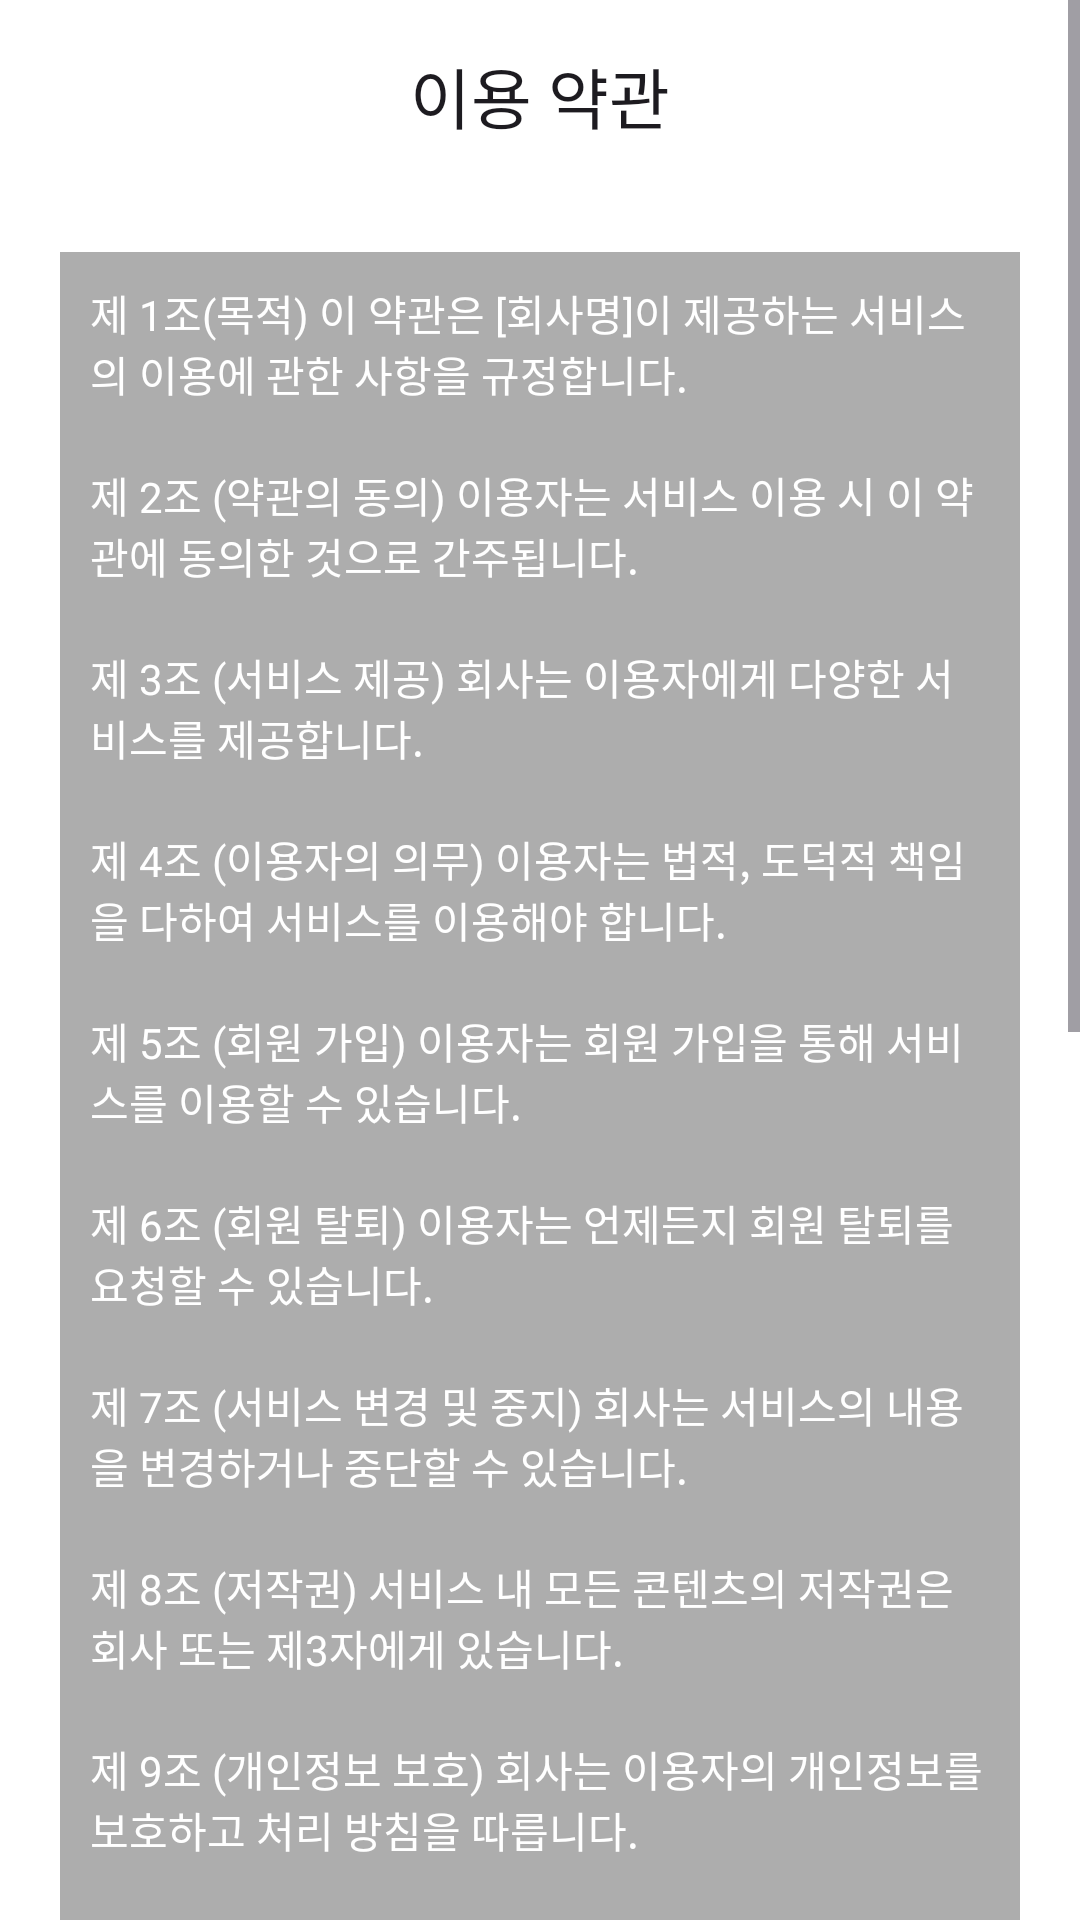

Produce the Android XML layout that renders to this screen, including the resource entries it uses.
<!-- AndroidManifest.xml: application theme Theme.FinalProject_ShoppingMallService_4_team -->
<!-- res/layout/fragment_guide.xml -->
<?xml version="1.0" encoding="utf-8"?>
<androidx.constraintlayout.widget.ConstraintLayout xmlns:android="http://schemas.android.com/apk/res/android"
    xmlns:app="http://schemas.android.com/apk/res-auto"
    xmlns:tools="http://schemas.android.com/tools"
    android:layout_width="match_parent"
    android:layout_height="match_parent"
    android:transitionGroup="true"
    tools:context=".ui.guide.GuideFragment">

    <ScrollView
        android:layout_width="match_parent"
        android:layout_height="match_parent">

        <androidx.constraintlayout.widget.ConstraintLayout
            android:layout_width="match_parent"
            android:layout_height="wrap_content">

            <com.google.android.material.appbar.MaterialToolbar
                android:id="@+id/materialToolbar_guide"
                android:layout_width="0dp"
                android:layout_height="wrap_content"
                app:layout_constraintEnd_toEndOf="parent"
                app:layout_constraintStart_toStartOf="parent"
                app:layout_constraintTop_toTopOf="parent"
                app:navigationIcon="@drawable/arrow_back_ios_24px"
                app:title="이용 약관"
                app:titleCentered="true" />

            <LinearLayout
                android:id="@+id/view_guides"
                android:layout_width="0dp"
                android:layout_height="wrap_content"
                android:layout_margin="20dp"
                android:layout_marginTop="20dp"
                android:background="#adadad"
                android:backgroundTint="#adadad"
                android:orientation="vertical"
                app:layout_constraintEnd_toEndOf="parent"
                app:layout_constraintStart_toStartOf="parent"
                app:layout_constraintTop_toBottomOf="@+id/materialToolbar_guide">

                <TextView
                    android:layout_width="wrap_content"
                    android:layout_height="wrap_content"
                    android:padding="10dp"
                    android:text="제 1조(목적) 이 약관은 [회사명]이 제공하는 서비스의 이용에 관한 사항을 규정합니다."
                    android:textColor="@color/white"
                    app:layout_constraintEnd_toEndOf="@+id/view_Guide"
                    app:layout_constraintStart_toStartOf="@+id/view_Guide"
                    app:layout_constraintTop_toTopOf="@+id/view_Guide" />

                <TextView
                    android:layout_width="wrap_content"
                    android:layout_height="wrap_content"
                    android:padding="10dp"
                    android:text="제 2조 (약관의 동의) 이용자는 서비스 이용 시 이 약관에 동의한 것으로 간주됩니다."
                    android:textColor="@color/white"
                    app:layout_constraintEnd_toEndOf="@+id/view_Guide"
                    app:layout_constraintStart_toStartOf="@+id/view_Guide"
                    app:layout_constraintTop_toTopOf="@+id/view_Guide" />

                <TextView
                    android:layout_width="wrap_content"
                    android:layout_height="wrap_content"
                    android:padding="10dp"
                    android:text="제 3조 (서비스 제공) 회사는 이용자에게 다양한 서비스를 제공합니다."
                    android:textColor="@color/white"
                    app:layout_constraintEnd_toEndOf="@+id/view_Guide"
                    app:layout_constraintStart_toStartOf="@+id/view_Guide"
                    app:layout_constraintTop_toTopOf="@+id/view_Guide" />

                <TextView
                    android:layout_width="wrap_content"
                    android:layout_height="wrap_content"
                    android:padding="10dp"
                    android:text="제 4조 (이용자의 의무) 이용자는 법적, 도덕적 책임을 다하여 서비스를 이용해야 합니다."
                    android:textColor="@color/white"
                    app:layout_constraintEnd_toEndOf="@+id/view_Guide"
                    app:layout_constraintStart_toStartOf="@+id/view_Guide"
                    app:layout_constraintTop_toTopOf="@+id/view_Guide" />

                <TextView
                    android:layout_width="wrap_content"
                    android:layout_height="wrap_content"
                    android:padding="10dp"
                    android:text="제 5조 (회원 가입) 이용자는 회원 가입을 통해 서비스를 이용할 수 있습니다."
                    android:textColor="@color/white"
                    app:layout_constraintEnd_toEndOf="@+id/view_Guide"
                    app:layout_constraintStart_toStartOf="@+id/view_Guide"
                    app:layout_constraintTop_toTopOf="@+id/view_Guide" />

                <TextView
                    android:layout_width="wrap_content"
                    android:layout_height="wrap_content"
                    android:padding="10dp"
                    android:text="제 6조 (회원 탈퇴) 이용자는 언제든지 회원 탈퇴를 요청할 수 있습니다."
                    android:textColor="@color/white"
                    app:layout_constraintEnd_toEndOf="@+id/view_Guide"
                    app:layout_constraintStart_toStartOf="@+id/view_Guide"
                    app:layout_constraintTop_toTopOf="@+id/view_Guide" />

                <TextView
                    android:layout_width="wrap_content"
                    android:layout_height="wrap_content"
                    android:padding="10dp"
                    android:text="제 7조 (서비스 변경 및 중지) 회사는 서비스의 내용을 변경하거나 중단할 수 있습니다."
                    android:textColor="@color/white"
                    app:layout_constraintEnd_toEndOf="@+id/view_Guide"
                    app:layout_constraintStart_toStartOf="@+id/view_Guide"
                    app:layout_constraintTop_toTopOf="@+id/view_Guide" />

                <TextView
                    android:layout_width="wrap_content"
                    android:layout_height="wrap_content"
                    android:padding="10dp"
                    android:text="제 8조 (저작권) 서비스 내 모든 콘텐츠의 저작권은 회사 또는 제3자에게 있습니다."
                    android:textColor="@color/white"
                    app:layout_constraintEnd_toEndOf="@+id/view_Guide"
                    app:layout_constraintStart_toStartOf="@+id/view_Guide"
                    app:layout_constraintTop_toTopOf="@+id/view_Guide" />

                <TextView
                    android:layout_width="wrap_content"
                    android:layout_height="wrap_content"
                    android:padding="10dp"
                    android:text="제 9조 (개인정보 보호) 회사는 이용자의 개인정보를 보호하고 처리 방침을 따릅니다."
                    android:textColor="@color/white"
                    app:layout_constraintEnd_toEndOf="@+id/view_Guide"
                    app:layout_constraintStart_toStartOf="@+id/view_Guide"
                    app:layout_constraintTop_toTopOf="@+id/view_Guide" />

                <TextView
                    android:layout_width="wrap_content"
                    android:layout_height="wrap_content"
                    android:padding="10dp"
                    android:text="제 10조 (책임 제한) 회사는 외부 요인으로 인한 서비스 제공 중단에 대해 책임지지 않습니다."
                    android:textColor="@color/white"
                    app:layout_constraintEnd_toEndOf="@+id/view_Guide"
                    app:layout_constraintStart_toStartOf="@+id/view_Guide"
                    app:layout_constraintTop_toTopOf="@+id/view_Guide" />
            </LinearLayout>

            <Space
                android:id="@+id/space_guide"
                android:layout_width="match_parent"
                android:layout_height="200dp"
                app:layout_constraintTop_toBottomOf="@+id/view_guides" />

            
            <LinearLayout
                android:layout_width="match_parent"
                android:layout_height="300dp"
                android:orientation="vertical"
                android:background="@color/gray_color"
                android:backgroundTint="#F3F3F5"
                app:layout_constraintEnd_toEndOf="parent"
                app:layout_constraintStart_toStartOf="parent"
                app:layout_constraintTop_toBottomOf="@id/space_guide">

                <TextView
                    android:layout_width="wrap_content"
                    android:layout_height="wrap_content"
                    android:layout_gravity="center"
                    android:gravity="center"
                    android:text="쇼핑몰 프로젝트 - 4조"
                    android:textColor="#000000"
                    android:textStyle="bold" />

                <TextView
                    android:layout_width="wrap_content"
                    android:layout_height="wrap_content"
                    android:layout_gravity="center"
                    android:layout_marginTop="10dp"
                    android:gravity="center"
                    android:text="전화번호: 010-1234-5678"
                    android:textColor="#c9c9ca" />

                <TextView
                    android:layout_width="wrap_content"
                    android:layout_height="wrap_content"
                    android:layout_gravity="center"
                    android:layout_marginTop="10dp"
                    android:gravity="center"
                    android:text="LikeLion AOS3"
                    android:textColor="#c9c9ca" />

                <TextView
                    android:layout_width="wrap_content"
                    android:layout_height="wrap_content"
                    android:layout_gravity="center"
                    android:layout_marginTop="10dp"
                    android:gravity="center"
                    android:text="이메일 : likeLion@naver.com"
                    android:textColor="#c9c9ca" />

                <TextView
                    android:layout_width="wrap_content"
                    android:layout_height="wrap_content"
                    android:layout_gravity="center"
                    android:layout_marginTop="20dp"
                    android:gravity="center"
                    android:text="©책방마켓 Communication. All Rights Reserved."
                    android:textColor="#dcdcdd" />

                <com.google.android.material.divider.MaterialDivider
                    android:layout_width="match_parent"
                    android:layout_height="wrap_content"
                    android:layout_marginTop="20dp"
                    android:background="@color/gray_color" />

                <TextView
                    android:layout_width="wrap_content"
                    android:layout_height="wrap_content"
                    android:layout_gravity="center"
                    android:layout_marginTop="10dp"
                    android:gravity="center"
                    android:text="일반문의(발신자 부담) 1544-2544"
                    android:textColor="#c9c9ca" />

                <LinearLayout
                    android:layout_width="match_parent"
                    android:layout_height="wrap_content"
                    android:layout_weight="2">

                    <Button
                        android:id="@+id/button_guide_Ask"
                        style="@style/Widget.Material3.Button.OutlinedButton"
                        android:layout_width="0dp"
                        android:layout_height="wrap_content"
                        android:layout_margin="20dp"
                        android:layout_weight="1"
                        android:text="1:1 문의"
                        android:textColor="#000000" />

                    <Button
                        android:id="@+id/button_guide_FAQ"
                        style="@style/Widget.Material3.Button.OutlinedButton"
                        android:layout_width="0dp"
                        android:layout_height="wrap_content"
                        android:layout_margin="20dp"
                        android:layout_weight="1"
                        android:text="FAQ"
                        android:textColor="#000000" />
                </LinearLayout>
            </LinearLayout>
        </androidx.constraintlayout.widget.ConstraintLayout>
    </ScrollView>
</androidx.constraintlayout.widget.ConstraintLayout>
<!-- resources referenced by this layout -->
<resources>
  <color name="gray_color">#898080</color>
  <color name="white">#FFFFFFFF</color>
  <style name="Theme.FinalProject_ShoppingMallService_4_team" parent="Base.Theme.FinalProject_ShoppingMallService_4_team">
  
          <item name="android:windowIsTranslucent">true</item> // true =&gt; 투명처리
      </style>
  <style name="Base.Theme.FinalProject_ShoppingMallService_4_team" parent="Theme.Material3.DayNight.NoActionBar">
          
  
          
          <item name="android:statusBarColor">@android:color/transparent</item>
  
          
          <item name="android:windowLightStatusBar">true</item>
  
          
          <item name="android:backgroundTint">@color/white</item>
  
          
  
  
          
          <item name="colorPrimaryDark">@android:color/transparent</item>
      </style>
</resources>
